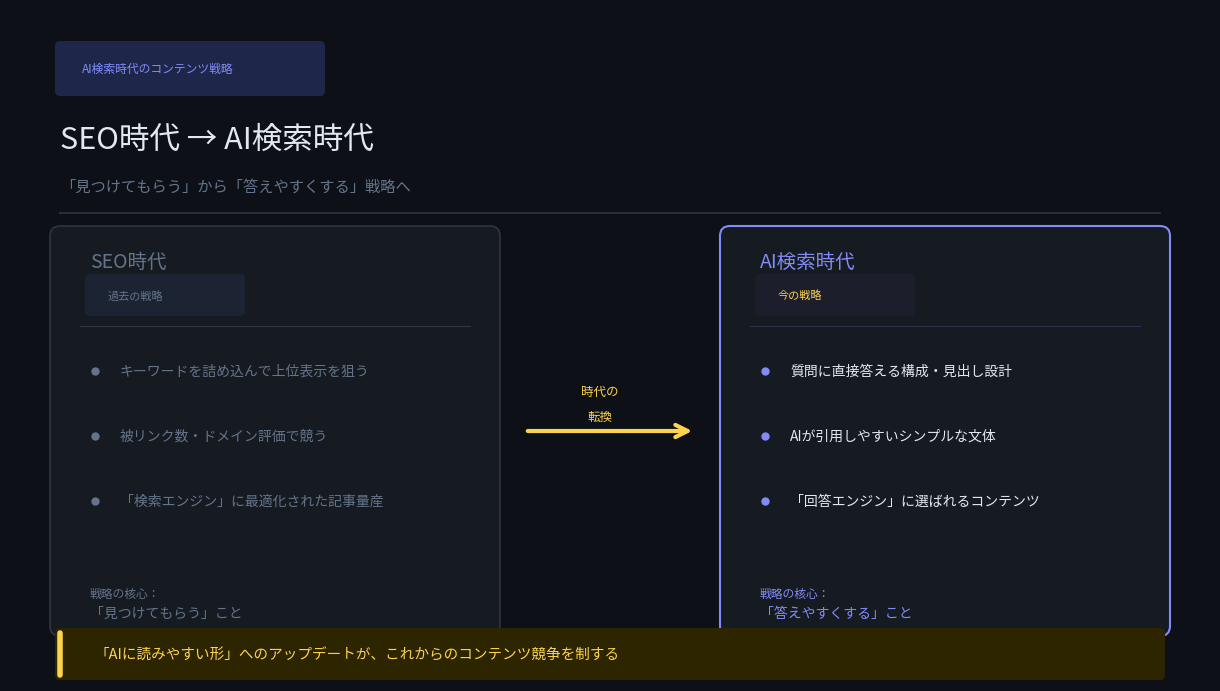

Python code for this plot: (Note: this script raises an exception after producing the figure.)
import matplotlib.pyplot as plt
import matplotlib.patches as mpatches
from matplotlib.patches import FancyBboxPatch
from matplotlib import font_manager
import warnings
warnings.filterwarnings('ignore')

# ── フォント ──
font_path = '/usr/share/fonts/opentype/noto/NotoSansCJK-Regular.ttc'
bold_path = '/usr/share/fonts/opentype/noto/NotoSansCJK-Regular.ttc'
font_manager.fontManager.addfont(font_path)
FP  = font_manager.FontProperties(fname=font_path)

# ── 3色ルール ──
C_BASE    = '#0D1117'   # ベース（背景）
C_SURFACE = '#161B22'   # カード背景
C_MAIN    = '#818CF8'   # メインカラー（AI検索側）
C_ACCENT  = '#FCD34D'   # アクセント（強調・矢印）
C_TEXT    = '#E2E8F0'   # 本文テキスト
C_MUTED   = '#64748B'   # サブテキスト（SEO側）
C_BORDER  = '#30363D'   # ボーダー

# ── キャンバス ──
fig, ax = plt.subplots(figsize=(12, 6.72))  # 1200×672px @100dpi
fig.patch.set_facecolor(C_BASE)
ax.set_facecolor(C_BASE)
ax.set_xlim(0, 12)
ax.set_ylim(0, 6.72)
ax.axis('off')

def t(x, y, s, size=10, color=C_TEXT, bold=False, ha='left', va='center'):
    w = 'bold' if bold else 'normal'
    ax.text(x, y, s, ha=ha, va=va, fontsize=size, fontweight=w,
            color=color, fontproperties=FP)

# ══════════════════════════════════════════════
# ① ヘッダーエリア（H1 + サブタイトル）
# ══════════════════════════════════════════════
# カテゴリバッジ
badge = FancyBboxPatch((0.5, 5.9), 2.6, 0.45,
    boxstyle="round,pad=0.05", lw=0, facecolor='#1E2749')
ax.add_patch(badge)
t(0.72, 6.13, "AI検索時代のコンテンツ戦略", size=8.5, color=C_MAIN)

# H1 タイトル（最大フォント・白・太字）
t(0.5, 5.42, "SEO時代 → AI検索時代", size=22, color=C_TEXT, bold=True)

# サブタイトル（ミュート、H1の半分以下のサイズ感）
t(0.5, 4.95, "「見つけてもらう」から「答えやすくする」戦略へ",
  size=11, color=C_MUTED)

# 区切り線
ax.plot([0.5, 11.5], [4.68, 4.68], color=C_BORDER, lw=1.2)

# ══════════════════════════════════════════════
# ② 左カラム — SEO時代（ミュートカラー）
# ══════════════════════════════════════════════
L_X, L_W = 0.5, 4.3
card_l = FancyBboxPatch((L_X, 0.55), L_W, 3.9,
    boxstyle="round,pad=0.1", lw=1.2,
    edgecolor=C_BORDER, facecolor=C_SURFACE)
ax.add_patch(card_l)

# H2 見出し
t(L_X + 0.3, 4.2, "SEO時代", size=14, color=C_MUTED, bold=True)

# 小バッジ
b2 = FancyBboxPatch((L_X + 0.3, 3.7), 1.5, 0.32,
    boxstyle="round,pad=0.05", lw=0, facecolor='#1C2333')
ax.add_patch(b2)
t(L_X + 0.48, 3.86, "過去の戦略", size=8, color=C_MUTED)

# 区切り（カード内）
ax.plot([L_X+0.2, L_X+L_W-0.2], [3.55, 3.55], color=C_BORDER, lw=0.8)

# 箇条書き（左揃え・3点に絞る）
items_left = [
    "キーワードを詰め込んで上位表示を狙う",
    "被リンク数・ドメイン評価で競う",
    "「検索エンジン」に最適化された記事量産",
]
for i, item in enumerate(items_left):
    y = 3.1 - i * 0.65
    # ドット
    ax.plot(L_X + 0.35, y, 'o', color=C_MUTED, markersize=5)
    t(L_X + 0.6, y, item, size=10, color=C_MUTED)

# フッターラベル
t(L_X + 0.3, 0.88, "戦略の核心：", size=8.5, color=C_MUTED)
t(L_X + 0.3, 0.68, "「見つけてもらう」こと", size=10, color=C_MUTED, bold=True)

# ══════════════════════════════════════════════
# ③ 中央 — 遷移矢印
# ══════════════════════════════════════════════
ax.annotate('', xy=(6.85, 2.5), xytext=(5.15, 2.5),
    arrowprops=dict(arrowstyle='->', color=C_ACCENT, lw=3,
                    mutation_scale=22))
t(5.9, 2.9, "時代の", size=9, color=C_ACCENT, ha='center')
t(5.9, 2.65, "転換", size=9, color=C_ACCENT, bold=True, ha='center')

# ══════════════════════════════════════════════
# ④ 右カラム — AI検索時代（メインカラー）
# ══════════════════════════════════════════════
R_X, R_W = 7.2, 4.3
card_r = FancyBboxPatch((R_X, 0.55), R_W, 3.9,
    boxstyle="round,pad=0.1", lw=1.5,
    edgecolor=C_MAIN, facecolor=C_SURFACE)
ax.add_patch(card_r)

# H2 見出し（メインカラー）
t(R_X + 0.3, 4.2, "AI検索時代", size=14, color=C_MAIN, bold=True)

# 小バッジ（アクセント）
b3 = FancyBboxPatch((R_X + 0.3, 3.7), 1.5, 0.32,
    boxstyle="round,pad=0.05", lw=0, facecolor='#1C1E2C')
ax.add_patch(b3)
t(R_X + 0.48, 3.86, "今の戦略", size=8, color=C_ACCENT)

# 区切り
ax.plot([R_X+0.2, R_X+R_W-0.2], [3.55, 3.55], color='#2A2F50', lw=0.8)

# 箇条書き
items_right = [
    "質問に直接答える構成・見出し設計",
    "AIが引用しやすいシンプルな文体",
    "「回答エンジン」に選ばれるコンテンツ",
]
for i, item in enumerate(items_right):
    y = 3.1 - i * 0.65
    ax.plot(R_X + 0.35, y, 'o', color=C_MAIN, markersize=5)
    t(R_X + 0.6, y, item, size=10, color=C_TEXT)

# フッターラベル
t(R_X + 0.3, 0.88, "戦略の核心：", size=8.5, color=C_MAIN)
t(R_X + 0.3, 0.68, "「答えやすくする」こと", size=10, color=C_MAIN, bold=True)

# ══════════════════════════════════════════════
# ⑤ アクセントバー — 1メッセージの強調
# ══════════════════════════════════════════════
accent_bar = FancyBboxPatch((0.5, 0.06), 11.0, 0.42,
    boxstyle="round,pad=0.05", lw=0, facecolor='#2D2500')
ax.add_patch(accent_bar)

# 左アクセントライン
ax.plot([0.5, 0.5], [0.06, 0.48], color=C_ACCENT, lw=4, solid_capstyle='round')

t(0.85, 0.27,
  "「AIに読みやすい形」へのアップデートが、これからのコンテンツ競争を制する",
  size=10.5, color=C_ACCENT, bold=True)

# ══════════════════════════════════════════════
# 出力
# ══════════════════════════════════════════════
plt.tight_layout(pad=0)
plt.savefig('/home/user/cheker/sample_post_image.png',
            dpi=100, bbox_inches='tight', facecolor=C_BASE)
print("saved")
